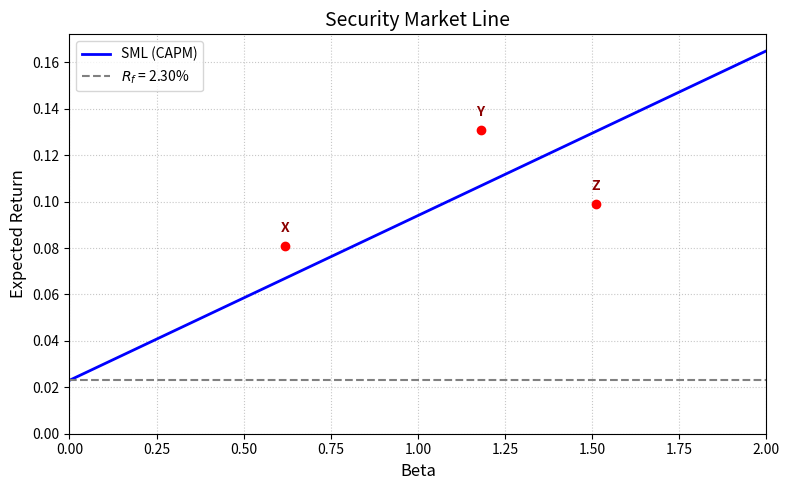

Recreate this plot in Python.
import os
import numpy as np
import matplotlib.pyplot as plt

# ============================================================
# 可调参数：无风险利率与市场期望收益
# 修改以下两个变量即可调整模型
Rf = 0.023      # 无风险利率 (2.3%)
Rm = 0.094      # 市场期望收益 (9.4%)
# ============================================================

# 股票数据
stocks = {
    'X': {'beta': 0.62, 'er': 0.081},
    'Y': {'beta': 1.18, 'er': 0.131},
    'Z': {'beta': 1.51, 'er': 0.099}
}

# 1. 计算 SML 斜率（市场风险溢价）
sml_slope = Rm - Rf

# 2. 计算 beta=1.27 处的 CAPM 期望收益
beta_target = 1.27
er_at_beta_127 = Rf + beta_target * sml_slope

# 3. 绘制证券市场线
beta_vals = np.linspace(0, 2, 200)
sml_vals = Rf + beta_vals * sml_slope

fig, ax = plt.subplots(figsize=(8, 5))
ax.plot(beta_vals, sml_vals, 'b-', linewidth=2, label='SML (CAPM)')
ax.axhline(Rf, color='gray', linestyle='--', label=f'$R_f$ = {Rf:.2%}')

# 绘制股票点
for name, data in stocks.items():
    ax.scatter(data['beta'], data['er'], color='red', zorder=5)
    ax.annotate(name, (data['beta'], data['er']),
                textcoords="offset points", xytext=(0, 10),
                ha='center', fontsize=10, fontweight='bold',
                color='darkred')

ax.set_xlim(0, 2)
ax.set_ylim(bottom=0)
ax.set_xlabel('Beta', fontsize=12)
ax.set_ylabel('Expected Return', fontsize=12)
ax.set_title('Security Market Line', fontsize=14)
ax.legend()
ax.grid(True, linestyle=':', alpha=0.7)

plt.tight_layout()

# 保存图像
output_dir = os.getcwd()
figure_path = os.path.join(output_dir, 'sml.png')
plt.savefig(figure_path, dpi=150)
plt.close()

# 4. 按要求构造输出字典
result = {
    'sml_slope': sml_slope,
    'er_at_beta_127': er_at_beta_127,
    'figure_path': figure_path
}

if __name__ == '__main__':
    print("SML 斜率 (市场风险溢价): {:.4%}".format(result['sml_slope']))
    print("beta = 1.27 处的期望收益: {:.4%}".format(result['er_at_beta_127']))
    print("图形已保存至:", result['figure_path'])
